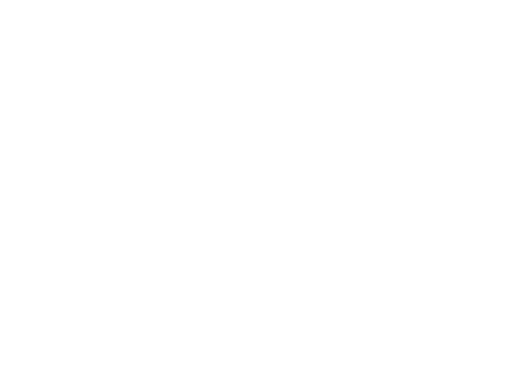
t = 0.00 s
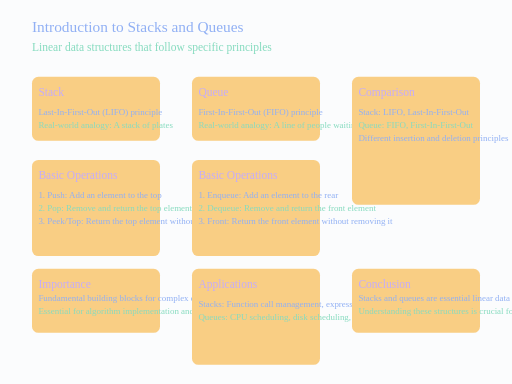
t = 0.75 s
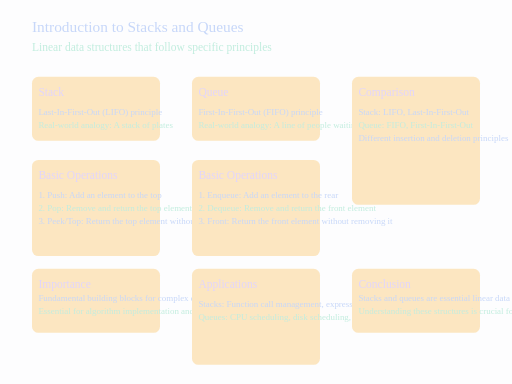
t = 1.63 s
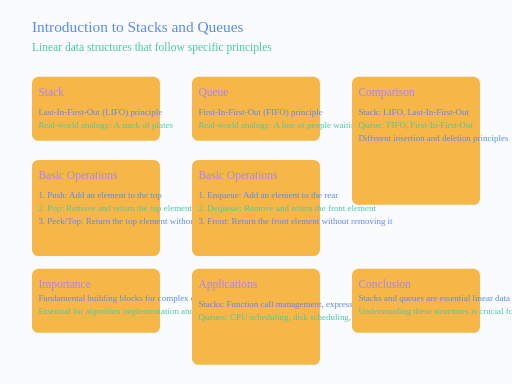
t = 2.38 s
t = 3.25 s: frame unchanged from t = 0.75 s, image omitted
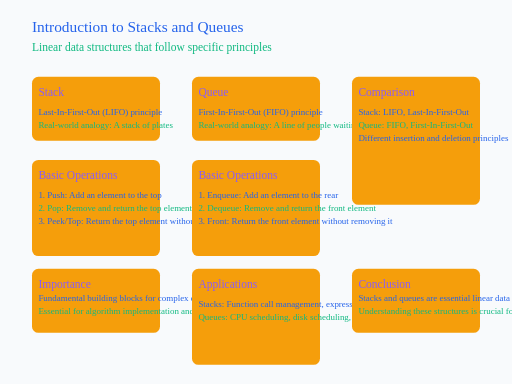
t = 4.00 s

The animated SVG that drew these frames (rendered in a browser with its animation timeline set to each time). Animation: 8 SMIL elements (animate=8); one cycle of 4.00 s.

<svg xmlns="http://www.w3.org/2000/svg" viewBox="0 0 800 600" width="800" height="600">
  <defs>
    <linearGradient id="grad1" x1="0%" y1="0%" x2="100%" y2="0%">
      <stop offset="0%" stop-color="#2563eb" />
      <stop offset="100%" stop-color="#10b981" />
    </linearGradient>
    <linearGradient id="grad2" x1="0%" y1="0%" x2="100%" y2="0%">
      <stop offset="0%" stop-color="#f59e0b" />
      <stop offset="100%" stop-color="#8b5cf6" />
    </linearGradient>
    <marker id="arrow" markerWidth="10" markerHeight="7" refX="0" refY="3.5" orient="auto">
      <polygon points="0 0, 10 3.5, 0 7" fill="#2563eb" />
    </marker>
  </defs>
  <rect width="800" height="600" fill="#f8fafc"/>
  <g id="step0" data-narration="Introduction to Stacks and Queues">
    <text x="50" y="50" font-size="24" fill="#2563eb">Introduction to Stacks and Queues</text>
    <text x="50" y="80" font-size="18" fill="#10b981">Linear data structures that follow specific principles</text>
  </g>
  <g id="step1" data-narration="Stack Data Structure">
    <rect x="50" y="120" width="200" height="100" fill="#f59e0b" rx="10" />
    <text x="60" y="150" font-size="18" fill="#8b5cf6">Stack</text>
    <text x="60" y="180" font-size="14" fill="#2563eb">Last-In-First-Out (LIFO) principle</text>
    <text x="60" y="200" font-size="14" fill="#10b981">Real-world analogy: A stack of plates</text>
  </g>
  <g id="step2" data-narration="Basic Operations of Stack">
    <rect x="50" y="250" width="200" height="150" fill="#f59e0b" rx="10" />
    <text x="60" y="280" font-size="18" fill="#8b5cf6">Basic Operations</text>
    <text x="60" y="310" font-size="14" fill="#2563eb">1. Push: Add an element to the top</text>
    <text x="60" y="330" font-size="14" fill="#10b981">2. Pop: Remove and return the top element</text>
    <text x="60" y="350" font-size="14" fill="#2563eb">3. Peek/Top: Return the top element without removing it</text>
  </g>
  <g id="step3" data-narration="Queue Data Structure">
    <rect x="300" y="120" width="200" height="100" fill="#f59e0b" rx="10" />
    <text x="310" y="150" font-size="18" fill="#8b5cf6">Queue</text>
    <text x="310" y="180" font-size="14" fill="#2563eb">First-In-First-Out (FIFO) principle</text>
    <text x="310" y="200" font-size="14" fill="#10b981">Real-world analogy: A line of people waiting</text>
  </g>
  <g id="step4" data-narration="Basic Operations of Queue">
    <rect x="300" y="250" width="200" height="150" fill="#f59e0b" rx="10" />
    <text x="310" y="280" font-size="18" fill="#8b5cf6">Basic Operations</text>
    <text x="310" y="310" font-size="14" fill="#2563eb">1. Enqueue: Add an element to the rear</text>
    <text x="310" y="330" font-size="14" fill="#10b981">2. Dequeue: Remove and return the front element</text>
    <text x="310" y="350" font-size="14" fill="#2563eb">3. Front: Return the front element without removing it</text>
  </g>
  <g id="step5" data-narration="Comparison of Stack and Queue">
    <rect x="550" y="120" width="200" height="200" fill="#f59e0b" rx="10" />
    <text x="560" y="150" font-size="18" fill="#8b5cf6">Comparison</text>
    <text x="560" y="180" font-size="14" fill="#2563eb">Stack: LIFO, Last-In-First-Out</text>
    <text x="560" y="200" font-size="14" fill="#10b981">Queue: FIFO, First-In-First-Out</text>
    <text x="560" y="220" font-size="14" fill="#2563eb">Different insertion and deletion principles</text>
  </g>
  <g id="step6" data-narration="Importance of Stacks and Queues">
    <rect x="50" y="420" width="200" height="100" fill="#f59e0b" rx="10" />
    <text x="60" y="450" font-size="18" fill="#8b5cf6">Importance</text>
    <text x="60" y="470" font-size="14" fill="#2563eb">Fundamental building blocks for complex data structures</text>
    <text x="60" y="490" font-size="14" fill="#10b981">Essential for algorithm implementation and system programming</text>
  </g>
  <g id="step7" data-narration="Applications of Stacks and Queues">
    <rect x="300" y="420" width="200" height="150" fill="#f59e0b" rx="10" />
    <text x="310" y="450" font-size="18" fill="#8b5cf6">Applications</text>
    <text x="310" y="480" font-size="14" fill="#2563eb">Stacks: Function call management, expression evaluation</text>
    <text x="310" y="500" font-size="14" fill="#10b981">Queues: CPU scheduling, disk scheduling, print job scheduling</text>
  </g>
  <g id="step8" data-narration="Conclusion">
    <rect x="550" y="420" width="200" height="100" fill="#f59e0b" rx="10" />
    <text x="560" y="450" font-size="18" fill="#8b5cf6">Conclusion</text>
    <text x="560" y="470" font-size="14" fill="#2563eb">Stacks and queues are essential linear data structures</text>
    <text x="560" y="490" font-size="14" fill="#10b981">Understanding these structures is crucial for solving many programming problems</text>
  </g>
  <animate id="anim1" attributeName="opacity" from="0" to="1" dur="0.5s" fill="freeze" />
  <animate id="anim2" attributeName="opacity" from="0" to="1" dur="0.5s" fill="freeze" begin="0.5s" />
  <animate id="anim3" attributeName="opacity" from="0" to="1" dur="0.5s" fill="freeze" begin="1s" />
  <animate id="anim4" attributeName="opacity" from="0" to="1" dur="0.5s" fill="freeze" begin="1.5s" />
  <animate id="anim5" attributeName="opacity" from="0" to="1" dur="0.5s" fill="freeze" begin="2s" />
  <animate id="anim6" attributeName="opacity" from="0" to="1" dur="0.5s" fill="freeze" begin="2.5s" />
  <animate id="anim7" attributeName="opacity" from="0" to="1" dur="0.5s" fill="freeze" begin="3s" />
  <animate id="anim8" attributeName="opacity" from="0" to="1" dur="0.5s" fill="freeze" begin="3.5s" />
</svg>
